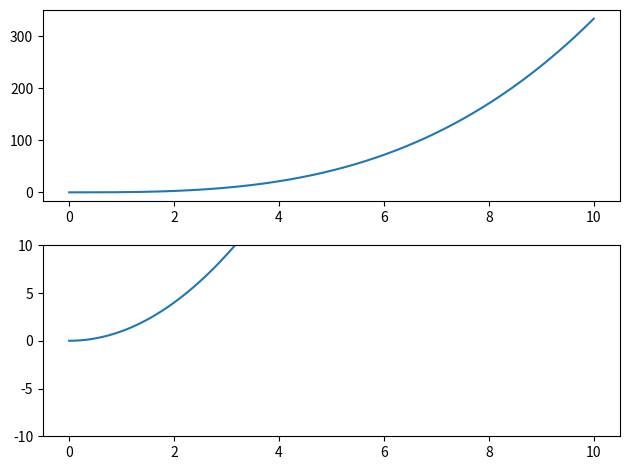

Recreate this plot in Python.
import numpy as np
from matplotlib import pyplot as plt
import types
import functools
import copy

def PolyCoefficients(x, coefficents):
    """ Returns a polynomial for ``x`` values for the ``coeffs`` provided.
    The coefficients must be in ascending order (``x**0`` to ``x**o``).
    """

    order = len(coefficents)
    y = 0

    for i in range(order):
        coefficent = coefficents[i]
        y += coefficent * (x ** i)

    return y

def AntiDerivativePolyCoefficients(x, coefficents, a, b):
    y = PolyCoefficients(x, coefficents)

    for i, y_i in enumerate(y):
        if x[i] < a or x[i] >= b:
            y[i] = None

    return y

def PiecePolyCoefficients(x, y, a, i):
    left_endpoint = i * a
    right_endpoint = (i + 1) * a
    # print (left_endpoint, right_endpoint)

    for i, y_i in enumerate(y):
        if x[i] < left_endpoint or x[i] >= right_endpoint:
            y[i] = None

    return y

def copy_func(f):
    """
    Creates a deep copy of a function.
    """
    # Create a new function object using the original function's code and globals
    g = types.FunctionType(f.__code__, f.__globals__, name=f.__name__, 
                           argdefs=f.__defaults__, closure=f.__closure__)
    
    # Update the new function's wrapper to preserve metadata
    g = functools.update_wrapper(g, f)
    
    # Explicitly copy the function's __dict__ to duplicate any custom attributes
    g.__dict__ = copy.deepcopy(f.__dict__)
    
    return g

# FUNCTION
x_start = 0
x_end = 10
precision = 100000
x_domain = np.linspace(x_start, x_end, precision)
coefficents = [0, 0, 1]
f_function = PolyCoefficients(x_domain, coefficents)
domain = x_end - x_start
sub_intervals = 1000000


f = lambda x: x ** 2
a = 0
b = 10
c = 0 # constant of integration
d = (b - a) / sub_intervals # interval width

integral = lambda x: (1/3) * (x ** 3)
area_under_curve = integral(b) - integral(a)
computed_areas = []
difference_in_areas = []
print(area_under_curve)

F_i_minus_1 = lambda x: f(a) * x  + c
F_i = lambda x: x
print(a, b, c, d)
print('==========\n')

for i in range(1, sub_intervals):
    p = a + (i * d)
    c = F_i_minus_1(p)
    F_i = lambda x: f(p) * (x - a - (i * d)) + c
    # print(F_i)

    value = F_i(p)
    # print(i, p, c, value)

    interval = i
    point = a + (interval * d)
    F_i_minus_1 = lambda x: f(point) * (x - a - (interval * d)) + c
    # print(F_i_minus_1)
    # print('==========\n')

print(F_i(b))

# INTEGRAL PLOT
fig, (ax1, ax2) = plt.subplots(nrows=2, ncols=1)

ax1.plot(x_domain, PolyCoefficients(x_domain, [0, 0, 0, 1/3]))

integral_x_axis = list(range(sub_intervals))
# ax1.plot(integral_x_axis, computed_areas, color='#FFA500')
# ax1.plot(integral_x_axis, difference_in_areas, color='#00A500')


# INTEGRAL CALCULATION
# a = domain / sub_intervals # interval width
# c = 0 # y intercept
# F_i_minus_1 = PolyCoefficients(x_domain, [c])
# print('domain:', domain, 'width a:', a)

# for i in range(0, sub_intervals):
#     ia = int(i * (precision / sub_intervals))
#     slope_f_x = f_function[ia]

#     c = (-1 * slope_f_x) + F_i_minus_1[ia]
#     F_integral = PolyCoefficients(x_domain, [c, slope_f_x])
#     copy_F_integral = F_integral.copy()
#     integral_piece = PiecePolyCoefficients(x_domain, copy_F_integral, a, i)

#     ax1.plot(x_domain, integral_piece, color=f"#FF{i % 10}500")

#     F_i_minus_1 = F_integral


# FUNCTION PLOT
ax2.plot(x_domain, f_function)

plt.ylim(-10, 10)
plt.tight_layout()
# plt.show()

# for c in range(-100, 100):
#     # print('\n===========\n')
#     # print('c:', c)
#     for i in range(0, sub_intervals):
#         a = x_start + (i * width)
#         b = a + width
#         # print('a, b:', a, b)
#         linspace_segment = int(i * (precision / sub_intervals))
#         slope_f_x = f_function[linspace_segment]
#         # print('slope_f_x:', slope_f_x)
#         integral_piece = AntiDerivativePolyCoefficients(x_domain, [c, slope_f_x], a, b)
#         ax1.plot(x_domain, integral_piece, color=f"#FF{i % 10}500")
